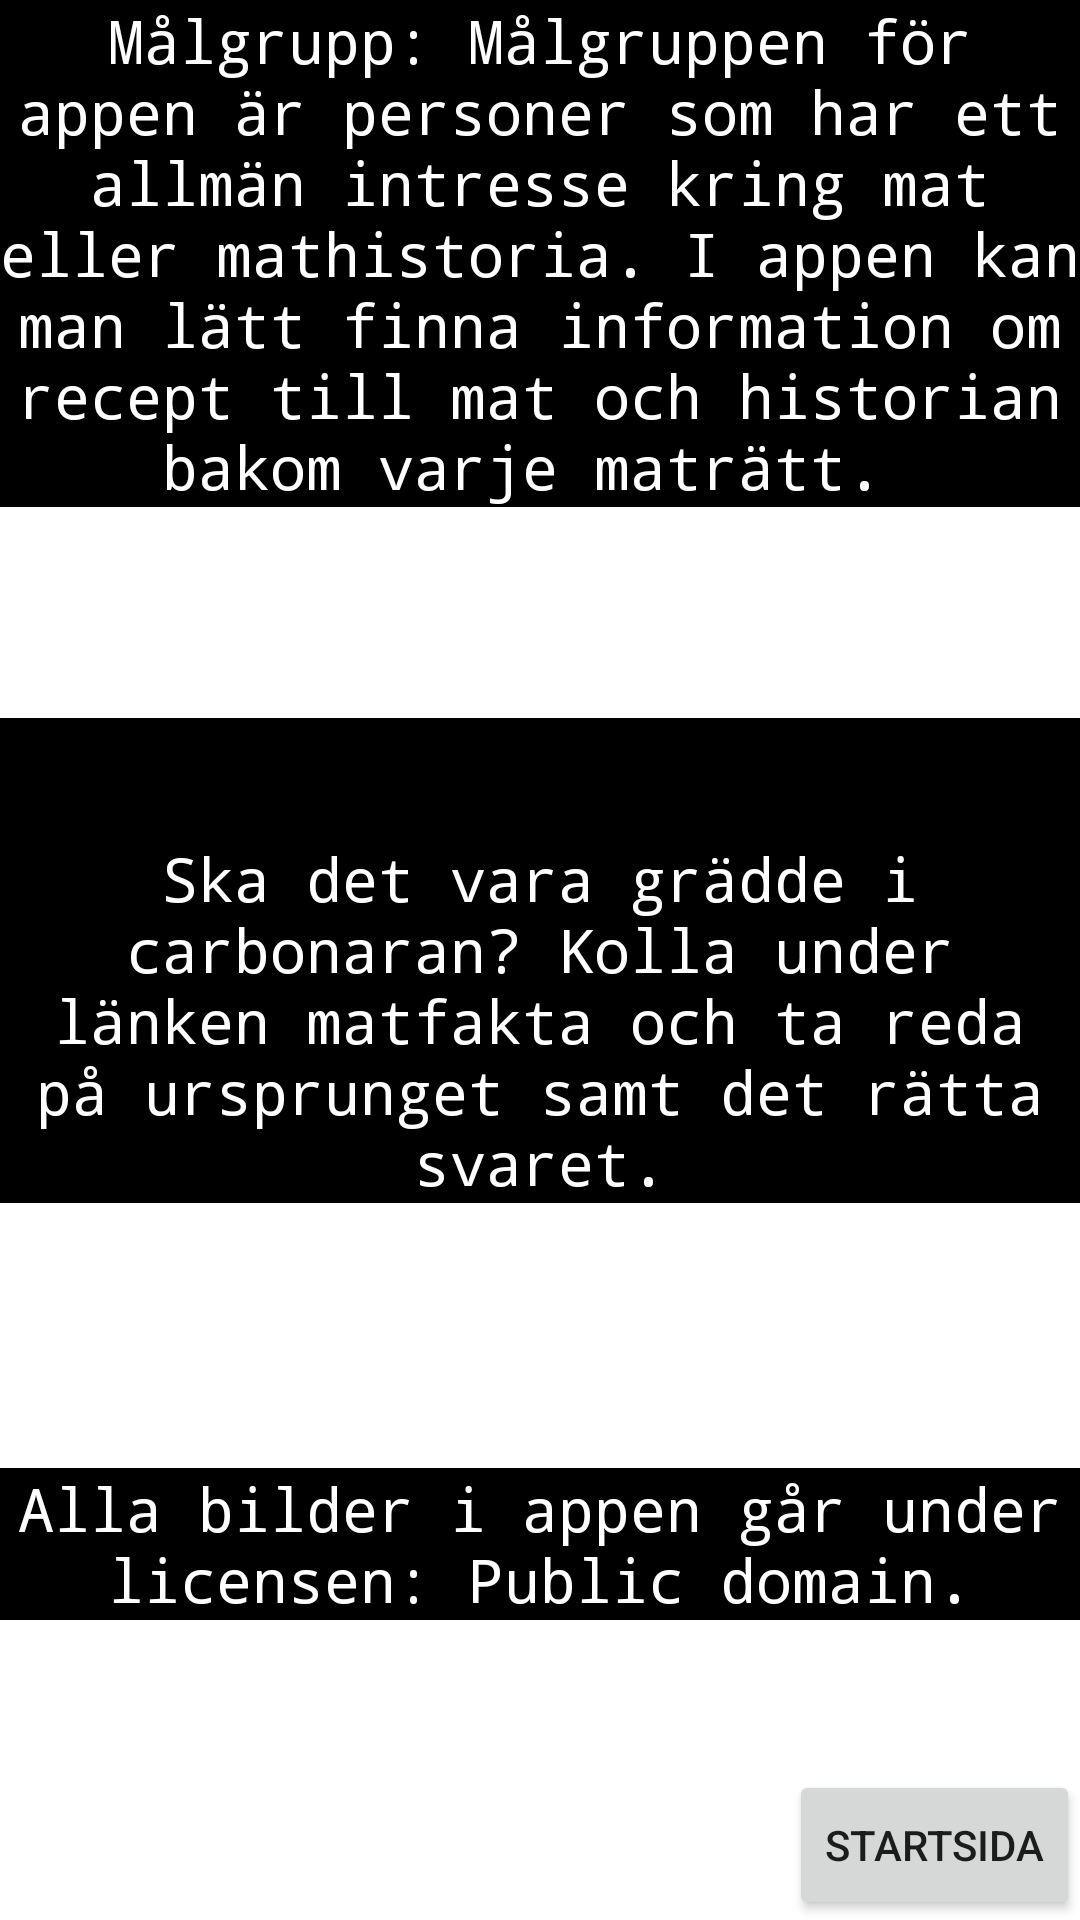

This screen was rendered from an Android layout file. Write that file and the resources it references.
<!-- AndroidManifest.xml: application theme Theme.Projectexamination -->
<!-- res/layout/activity_about_us.xml -->
<?xml version="1.0" encoding="utf-8"?>
<androidx.constraintlayout.widget.ConstraintLayout xmlns:android="http://schemas.android.com/apk/res/android"
    xmlns:app="http://schemas.android.com/apk/res-auto"
    xmlns:tools="http://schemas.android.com/tools"
    android:layout_width="match_parent"
    android:layout_height="match_parent"

    tools:context=".AboutUs"
    android:id="@+id/about_us">

    <TextView
        android:layout_width="match_parent"
        android:gravity="center"
        android:layout_height="wrap_content"
        android:text="Målgrupp: Målgruppen för appen är personer som har ett allmän intresse kring mat eller mathistoria. I appen kan man lätt finna information om recept till mat och historian bakom varje maträtt. "
        android:textSize="20dp"
        android:fontFamily="monospace"
        android:textColor="@color/white"
        android:background="@color/black"

        app:layout_constraintLeft_toLeftOf="parent"
        app:layout_constraintRight_toRightOf="parent"
        app:layout_constraintTop_toTopOf="parent">

    </TextView>

    <TextView
        android:layout_width="match_parent"
        android:gravity="center"
        android:layout_height="wrap_content"

        android:textSize="20dp"
        android:text="Alla bilder i appen går under licensen: Public domain."
        android:fontFamily="monospace"
        android:textColor="@color/white"
        android:background="@color/black"
        app:layout_constraintBottom_toBottomOf="parent"
        app:layout_constraintLeft_toLeftOf="parent"
        app:layout_constraintRight_toRightOf="parent"
        android:layout_marginBottom="100dp"
        >

    </TextView>

    <TextView
        android:layout_width="wrap_content"
        android:gravity="center"
        android:layout_height="wrap_content"
        android:text="Ska det vara grädde i carbonaran? Kolla under länken matfakta och ta reda på ursprunget samt det rätta svaret."
        android:background="@color/black"
        android:textSize="20dp"
        android:fontFamily="monospace"
        android:textColor="@color/white"
        android:paddingTop="40dp"
        app:layout_constraintLeft_toLeftOf="parent"
        app:layout_constraintRight_toRightOf="parent"
        app:layout_constraintTop_toTopOf="parent"
        app:layout_constraintBottom_toBottomOf="parent">
    </TextView>
    <Button
        android:layout_width="wrap_content"
        android:id="@+id/back"
        android:layout_height="50dp"
        app:layout_constraintRight_toRightOf="parent"
        android:text="Startsida"
        app:layout_constraintBottom_toBottomOf="parent"
        />

</androidx.constraintlayout.widget.ConstraintLayout>
<!-- resources referenced by this layout -->
<resources>
  <style name="Theme.Projectexamination" parent="Theme.MaterialComponents.DayNight.DarkActionBar">
          
          <item name="colorPrimary">@color/purple_500</item>
          <item name="colorPrimaryVariant">@color/purple_700</item>
          <item name="colorOnPrimary">@color/white</item>
          
          <item name="colorSecondary">@color/teal_200</item>
          <item name="colorSecondaryVariant">@color/teal_700</item>
          <item name="colorOnSecondary">@color/black</item>
          
          <item name="android:statusBarColor" tools:targetApi="l">?attr/colorPrimaryVariant</item>
          
      </style>
  <!-- not gathered from this repository: default colours our renderer supplied (Android Studio template values) -->
  <color name="purple_500">#FF6200EE</color>
  <color name="purple_700">#FF3700B3</color>
  <color name="teal_200">#FF03DAC5</color>
  <color name="teal_700">#FF018786</color>
  <color name="black">#FF000000</color>
  <color name="white">#FFFFFFFF</color>
</resources>
